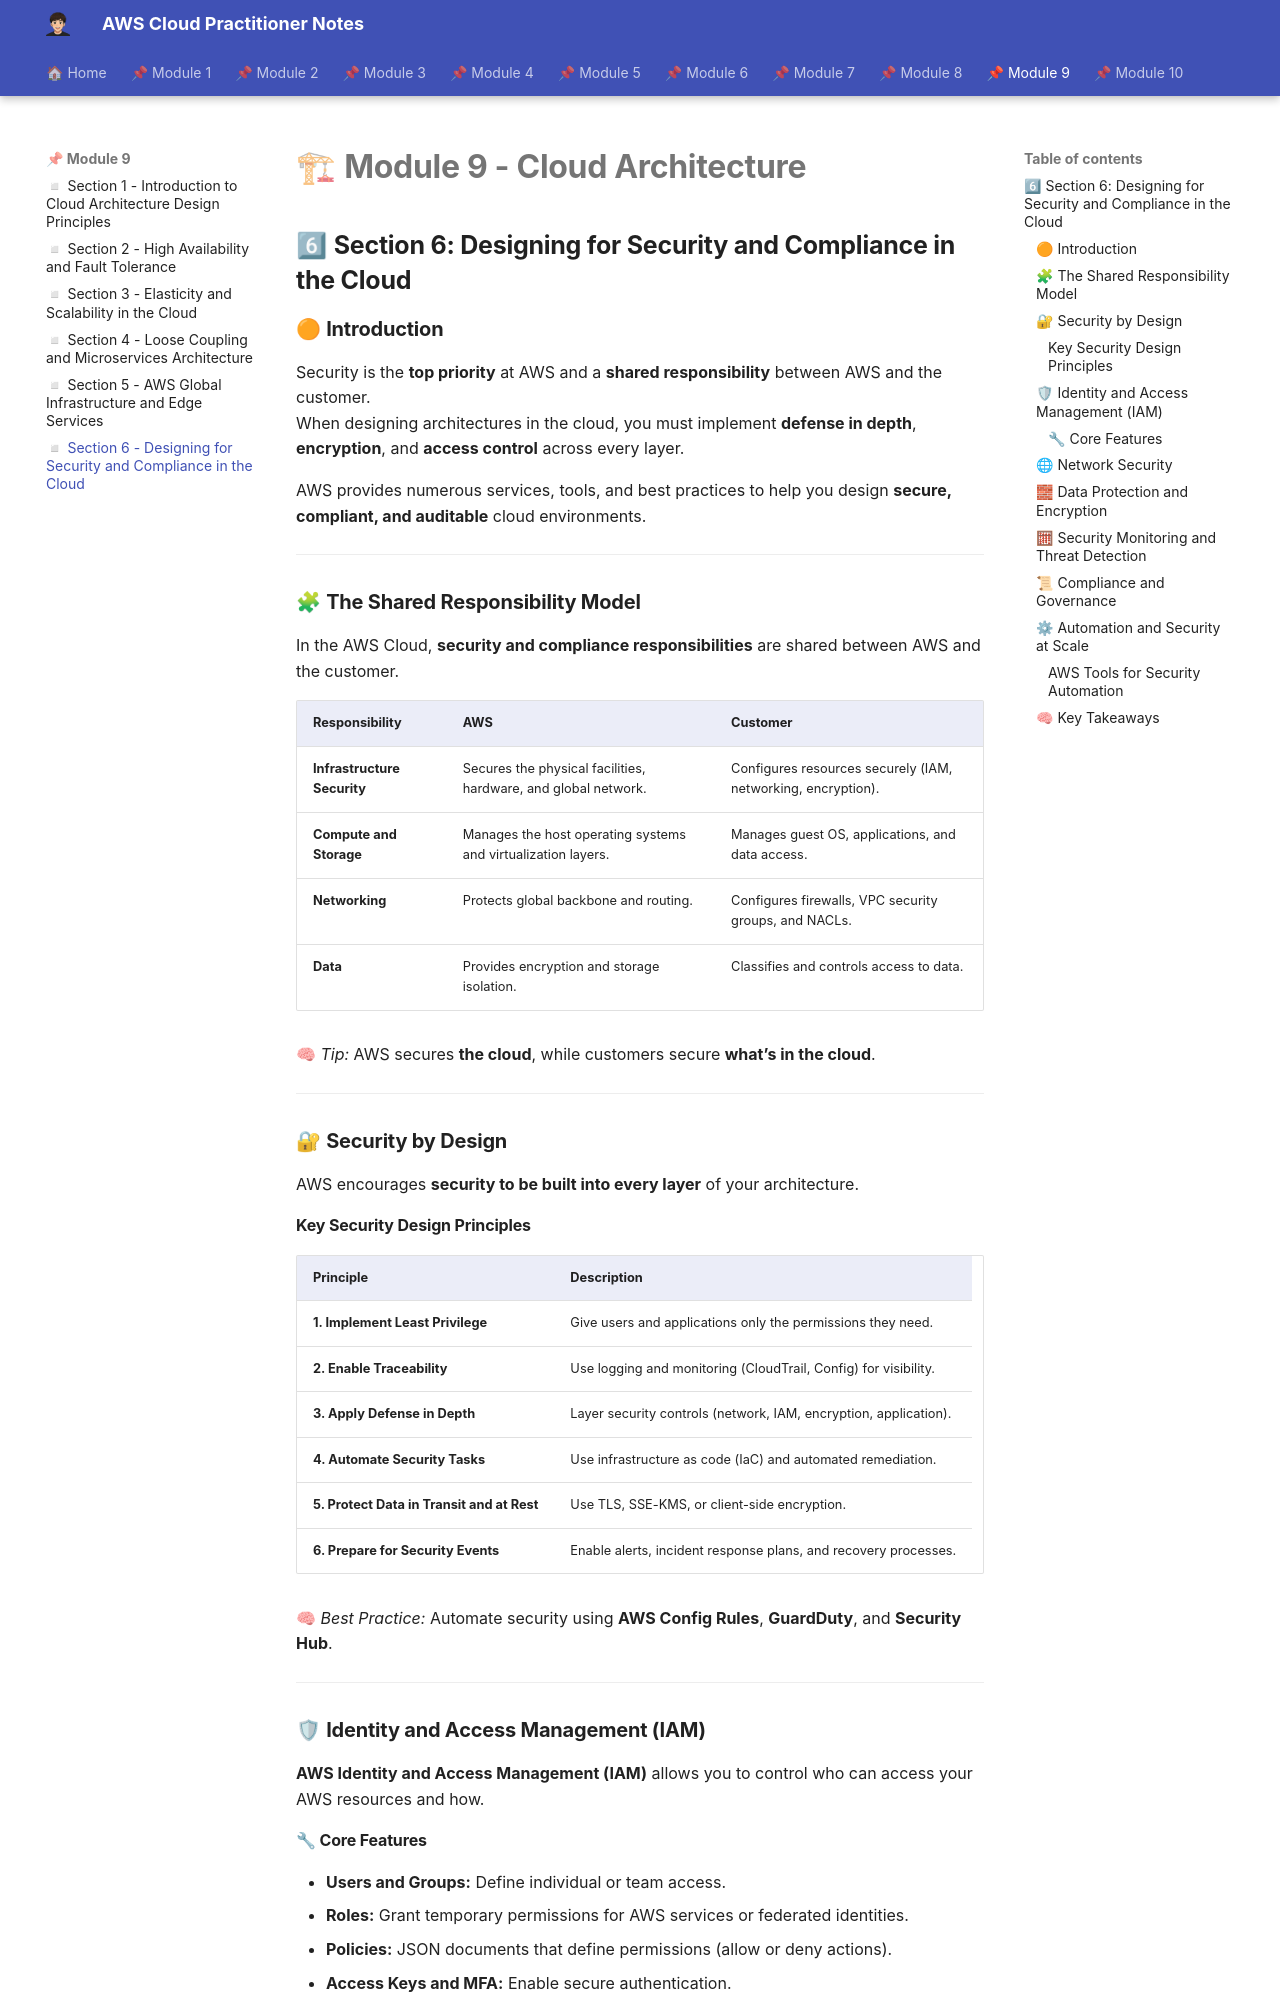

repository: albamdls/aws-notes · page: cloud-practitioner/module-9/m9_sec6/index.html · generator: mkdocs

# 🏗 **Module 9 - Cloud Architecture**  

## 6⃣ **Section 6: Designing for Security and Compliance in the Cloud**

### 🟠 **Introduction**

Security is the **top priority** at AWS and a **shared responsibility** between AWS and the customer.  
When designing architectures in the cloud, you must implement **defense in depth**, **encryption**, and **access control** across every layer.

AWS provides numerous services, tools, and best practices to help you design **secure, compliant, and auditable** cloud environments.

---

### 🧩 **The Shared Responsibility Model**

In the AWS Cloud, **security and compliance responsibilities** are shared between AWS and the customer.

| **Responsibility** | **AWS** | **Customer** |
|---------------------|----------|---------------|
| **Infrastructure Security** | Secures the physical facilities, hardware, and global network. | Configures resources securely (IAM, networking, encryption). |
| **Compute and Storage** | Manages the host operating systems and virtualization layers. | Manages guest OS, applications, and data access. |
| **Networking** | Protects global backbone and routing. | Configures firewalls, VPC security groups, and NACLs. |
| **Data** | Provides encryption and storage isolation. | Classifies and controls access to data. |

🧠 *Tip:* AWS secures **the cloud**, while customers secure **what’s in the cloud**.

---

### 🔐 **Security by Design**

AWS encourages **security to be built into every layer** of your architecture.

#### **Key Security Design Principles**
| **Principle** | **Description** |
|----------------|-----------------|
| **1. Implement Least Privilege** | Give users and applications only the permissions they need. |
| **2. Enable Traceability** | Use logging and monitoring (CloudTrail, Config) for visibility. |
| **3. Apply Defense in Depth** | Layer security controls (network, IAM, encryption, application). |
| **4. Automate Security Tasks** | Use infrastructure as code (IaC) and automated remediation. |
| **5. Protect Data in Transit and at Rest** | Use TLS, SSE-KMS, or client-side encryption. |
| **6. Prepare for Security Events** | Enable alerts, incident response plans, and recovery processes. |

🧠 *Best Practice:* Automate security using **AWS Config Rules**, **GuardDuty**, and **Security Hub**.

---

### 🛡 **Identity and Access Management (IAM)**

**AWS Identity and Access Management (IAM)** allows you to control who can access your AWS resources and how.
